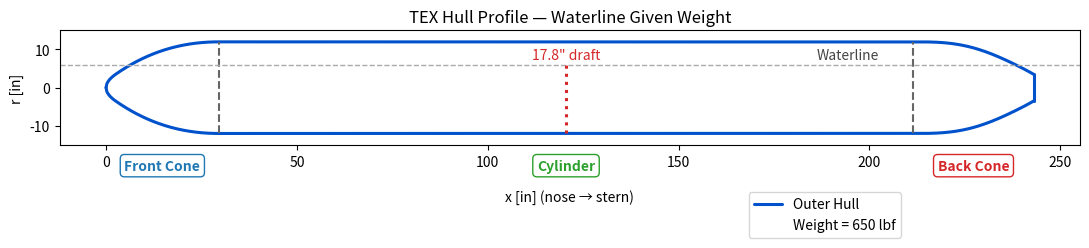

Write the Python code that produced this figure.
# -------------------------------------------------
# TEX Hull — Center of Buoyancy + Profile Plotter
# -------------------------------------------------
# - Computes center of buoyancy for the sealed motor bay section
# - Accepts either a given draft OR solves draft from total weight
# - Draws the hull profile, section markers, waterline, and CB point
# -------------------------------------------------

import math
from dataclasses import dataclass
from typing import Optional
import numpy as np
import matplotlib.pyplot as plt

# ----------------------------
# SEGMENT GEOMETRY (CIRCULAR SEGMENT)
# ----------------------------
EPS = 1e-9

def seg_area_in2(d_in: float, R_in: float) -> float:
    """Submerged circular-segment area (in^2) for radius R_in (in), draft d_in (in) measured up from bottom."""
    d = max(0.0, min(d_in, 2.0 * R_in))
    if d <= EPS:
        return 0.0
    if d >= 2.0 * R_in - EPS:
        return math.pi * R_in * R_in
    u = (R_in - d) / max(EPS, R_in)
    u = max(-1.0, min(1.0, u))
    A1 = (R_in**2) * math.acos(u)
    rad = max(0.0, 2.0 * R_in * d - d * d)
    A2 = (R_in - d) * math.sqrt(rad)
    return A1 - A2

def seg_theta(d_in: float, R_in: float) -> float:
    d = max(0.0, min(d_in, 2.0 * R_in))
    if R_in <= 0.0:
        return 0.0
    u = (R_in - d) / R_in
    u = max(-1.0, min(1.0, u))
    return 2.0 * math.acos(u)

def seg_centroid_below_WL_in(d_in: float, R_in: float) -> float:
    """Centroid depth (in) measured downward from the waterline to the segment centroid."""
    d = max(0.0, min(d_in, 2.0 * R_in))
    if d <= EPS:
        return 0.0
    if d >= 2.0 * R_in - EPS:
        return R_in  # full circle: centroid is at the center (R below WL)
    theta = seg_theta(d, R_in)
    denom = theta - math.sin(theta)
    if abs(denom) < 1e-14:
        return 0.0
    return (4.0 * R_in * (math.sin(theta / 2.0) ** 3)) / (3.0 * denom)

# ----------------------------
# INPUTS (HYDRO + GEOMETRY)
# ----------------------------
@dataclass
class Inputs:
    # Hull (outer surface dims)
    R_out_in: float = 12.0          # [in] outer radius (24" OD tube)
    t_wall_in: float = 0.25         # [in] wall thickness (info; not used in surface-mode buoyancy)
    L_front_in: float = 29.5        # [in] front cone length
    L_cyl_in: float = 182.0         # [in] straight cylinder length
    L_back_in: float = 31.5         # [in] back cone length

    # Hydro
    draft_in: float = 12.0          # [in] outside draft at motor-bay section
    gamma: float = 62.4             # [lbf/ft^3] water weight density (fresh)

    # Motor bay placement (along the straight cylinder)
    back_offset_from_back_cone_in: float = 61.5  # [in] distance from start of back cone to bay BACK
    motor_bay_length_in: float = 50.0            # [in] sealed bay length

    # Modes / solving
    W_total_lbf: Optional[float] = None          # target total weight (for solve mode)
    solve_equilibrium: bool = False              # if True, solve draft so B(d) = W_total_lbf
    submerged: bool = False                # if True, force draft = 2 * R_out_in

# ----------------------------
# CORE COMPUTATIONS (CB FOR SEALED MOTOR BAY)
# ----------------------------
def bay_span_from_back_offset(L_cyl_in: float, back_offset_in: float, bay_len_in: float):
    """Return (s_front, s_back) in cylinder coordinates [0, L_cyl]."""
    s_back = max(0.0, min(L_cyl_in, L_cyl_in - back_offset_in))
    s_front = max(0.0, min(L_cyl_in, s_back - bay_len_in))
    if s_front > s_back:
        s_front, s_back = s_back, s_front
    return s_front, s_back

def displaced_volume_from_draft_ft3(R_out_in: float, draft_in: float, L_bay_in: float) -> float:
    """Submerged volume (ft^3) of the sealed bay at the given draft."""
    A_in2 = seg_area_in2(draft_in, R_out_in)
    V_in3 = A_in2 * max(0.0, L_bay_in)
    return V_in3 / 1728.0

def buoyancy_lbf_from_draft(R_out_in: float, draft_in: float, L_bay_in: float, gamma: float) -> float:
    return gamma * displaced_volume_from_draft_ft3(R_out_in, draft_in, L_bay_in)

def solve_draft_no_foam(W_lbf: float, R_out_in: float, L_bay_in: float, gamma: float,
                        d_lo_in: float = 0.0, d_hi_in: float = None, iters: int = 60) -> float:
    """Solve draft d such that buoyancy equals W_lbf for the sealed bay only (bisection in [0, 2R])."""
    if d_hi_in is None:
        d_hi_in = 2.0 * R_out_in
    lo, hi = d_lo_in, d_hi_in
    for _ in range(iters):
        mid = 0.5 * (lo + hi)
        if buoyancy_lbf_from_draft(R_out_in, mid, L_bay_in, gamma) < W_lbf:
            lo = mid
        else:
            hi = mid
    return 0.5 * (lo + hi)

def compute_cb_surface(inp: Inputs):
    # bay span along cylinder
    s_front, s_back = bay_span_from_back_offset(
        inp.L_cyl_in, inp.back_offset_from_back_cone_in, inp.motor_bay_length_in
    )
    L_bay_in = max(0.0, s_back - s_front)

    # choose the draft once (precedence: submerged > solve_equilibrium > given)
    if inp.submerged:
        draft_used_in = 2.0 * inp.R_out_in
    elif inp.solve_equilibrium:
        if inp.W_total_lbf is None or inp.W_total_lbf <= 0:
            raise ValueError("Set W_total_lbf > 0 when solve_equilibrium=True.")
        draft_used_in = solve_draft_no_foam(inp.W_total_lbf, inp.R_out_in, L_bay_in, inp.gamma)
    else:
        draft_used_in = inp.draft_in

    # hydro @ chosen draft
    V_ft3 = displaced_volume_from_draft_ft3(inp.R_out_in, draft_used_in, L_bay_in)
    B_lbf = inp.gamma * V_ft3

    # longitudinal CB (midpoint of sealed bay along cylinder, measured from nose)
    x_front_bay_from_nose = inp.L_front_in + s_front
    x_back_bay_from_nose = inp.L_front_in + s_back
    CBx_in = 0.5 * (x_front_bay_from_nose + x_back_bay_from_nose)

    # vertical CB via circular-segment centroid (depth below WL positive)
    ybar_in = seg_centroid_below_WL_in(draft_used_in, inp.R_out_in)
    z_CB_from_bottom_in = draft_used_in - ybar_in
    z_CB_below_WL_in = ybar_in

    return {
        "draft_used_in": draft_used_in,
        "L_bay_in": L_bay_in,
        "submerged_area_in2": seg_area_in2(draft_used_in, inp.R_out_in),
        "submerged_volume_ft3": V_ft3,
        "buoyant_force_lbf": B_lbf,
        "CBx_in": CBx_in,
        "z_CB_from_bottom_in": z_CB_from_bottom_in,
        "z_CB_below_WL_in": z_CB_below_WL_in,
        "s_front_in": s_front,
        "s_back_in": s_back,
    }

# ----------------------------
# PRETTY PRINT
# ----------------------------
def fmt(x, nd=4):
    if isinstance(x, int):
        return str(x)
    return f"{x:.{nd}f}"

def print_block(inp: Inputs, r: dict, title="CB (Surface Mode) — Motor Bay Only"):
    print(f"=== {title} ===")
    print("[Inputs]")
    if inp.submerged:
        print("Mode: submerged (draft = 2R)")
    elif inp.solve_equilibrium:
        print(f"Equilibrium draft solved for W_total (lbf): {fmt(inp.W_total_lbf,3)}")
    print(f"Draft used (in): {fmt(r['draft_used_in'],3)} | gamma (lbf/ft^3): {fmt(inp.gamma,3)}")
    print("")
    print("[Hydro @ Draft]")
    print(f"  Submerged area A (in^2):       {fmt(r['submerged_area_in2'],3)}")
    print(f"  Submerged volume (ft^3):       {fmt(r['submerged_volume_ft3'],3)}")
    print(f"  Buoyant force B (lbf):         {fmt(r['buoyant_force_lbf'],3)}")
    print("")
    print("[Center of Buoyancy]")
    print(f"  CB_x from nose (in):           {fmt(r['CBx_in'],3)}")
    print(f"  CB depth below WL (in):        {fmt(r['z_CB_below_WL_in'],3)}")
    print(f"  CB height above bottom (in):   {fmt(r['z_CB_from_bottom_in'],3)}")
    print("")


# ----------------------------
# HULL PROFILE (FOR DRAWING)
# ----------------------------
@dataclass(frozen=True)
class HullDims:
    R: float = 12.0
    Lf: float = 29.5
    Lc: float = 182.0
    Lb: float = 31.5
    r_tip: float = 3.5
    @property
    def x_front_end(self): return self.Lf
    @property
    def x_cyl_end(self):   return self.Lf + self.Lc
    @property
    def x_back_end(self):  return self.Lf + self.Lc + self.Lb

def smooth_cos_01(t: float) -> float:
    t = max(0.0, min(1.0, t))
    return 0.5 - 0.5 * math.cos(math.pi * t)

SMOOTH_LEN_FRONT = 27.0  # [in] of Hermite smoothing near the front join

def r_front(x: float, p: HullDims) -> float:
    Ls = max(0.0, min(SMOOTH_LEN_FRONT, p.Lf))
    x0 = p.Lf - Ls
    if x <= 0.0: return 0.0
    if x >= p.Lf: return p.R
    r_par = p.R * math.sqrt(max(0.0, x / p.Lf))
    if x < x0: return r_par
    r0 = p.R * math.sqrt(x0 / p.Lf)
    drdx0 = p.R / (2.0 * math.sqrt(max(1e-12, p.Lf * x0)))
    t = (x - x0) / max(1e-12, Ls)
    h00 = 2*t**3 - 3*t**2 + 1
    h10 = t**3 - 2*t**2 + t
    h01 = -2*t**3 + 3*t**2
    h11 = t**3 - t**2
    return h00*r0 + h10*(Ls*drdx0) + h01*p.R + h11*(Ls*0.0)

def r_back(x: float, p: HullDims) -> float:
    xi = x - p.x_cyl_end
    if xi <= 0.0: return p.R
    if xi >= p.Lb: return p.r_tip
    a = p.Lb / (1.0 - (p.r_tip / p.R)**2)
    r_par = p.R * math.sqrt(max(0.0, 1.0 - xi / a))
    s = smooth_cos_01(xi / p.Lb)
    r_val = p.R - s * (p.R - r_par)
    if p.Lb - xi < 1e-9:  # snap near tip
        r_val = p.r_tip
    return r_val

def r_cyl(x: float, p: HullDims) -> float:
    return p.R

def r_hull(x: float, p: HullDims) -> float:
    if x < 0.0: return 0.0
    if x <= p.x_front_end: return r_front(x, p)
    if x <= p.x_cyl_end:   return r_cyl(x, p)
    if x <= p.x_back_end:  return r_back(x, p)
    return 0.0

# Waterline height helper: bottom is at y=-R, so y_WL = -R + draft
def waterline_y(draft_in: float, R: float) -> float:
    return -R + draft_in


# -------------------------------------------------
# TEX Hull — Center of Gravity with Addable Masses
# -------------------------------------------------

import numpy as np
import math
from dataclasses import dataclass, field

in_to_ft = 1.0/12.0

@dataclass
class CGSystem:
    p: HullDims
    t_wall_in: float = 0.25
    # store point weights directly in lbf
    points: list = field(default_factory=list)  # each: (name, W_lbf, x_in, z_in)
    # running sums
    W_sum: float = 0.0
    Mx_sum: float = 0.0  # Σ(W * x)
    Mz_sum: float = 0.0  # Σ(W * z)

    def add_point(self, name: str, W_lbf: float, x_in: float, z_in: float):
        self.points.append((name, W_lbf, x_in, z_in))
        self.W_sum += W_lbf
        self.Mx_sum += W_lbf * x_in
        self.Mz_sum += W_lbf * z_in

    def add_hull_shell(self, wdens_lbf_ft3: float, N: int = 20000,
                       x0_in: float = None, x1_in: float = None, name: str = "Hull Shell"):
        """
        Thin-wall approximation: dV ≈ 2π r_out(x) * t_wall * dx
        dW = wdens * dV. z at mid-thickness: z = r_out(x) - t/2 (from keel).
        """
        if x0_in is None: x0_in = 0.0
        if x1_in is None: x1_in = self.p.x_back_end
        if x1_in <= x0_in: return

        x = np.linspace(x0_in, x1_in, max(3, N))
        r_out_in = np.array([r_hull(xi, self.p) for xi in x])               # [in]
        r_mid_in = np.clip(r_out_in - 0.5*self.t_wall_in, 0.0, None)        # [in]
        dx_in = (x1_in - x0_in) / (len(x) - 1)

        # dV (ft^3) ~ 2π r_out * t * dx  (all in inches → convert to ft)
        dV_ft3 = (2*math.pi * (r_out_in*in_to_ft) * (self.t_wall_in*in_to_ft) * (dx_in*in_to_ft))
        dW_lbf = wdens_lbf_ft3 * dV_ft3

        W_shell = float(np.sum(dW_lbf))
        # First moments
        Mx = float(np.sum(dW_lbf * x * in_to_ft * 12.0))  # convert back to inches cleanly
        Mz = float(np.sum(dW_lbf * r_mid_in * in_to_ft * 12.0))

        # Accumulate; keep a summary point
        self.add_point(name, W_shell, x_in=Mx/W_shell if W_shell>0 else 0.0,
                       z_in=Mz/W_shell if W_shell>0 else 0.0)

    def cg(self):
        if self.W_sum <= 0:
            return {"W_lbf": 0.0, "x_in": 0.0, "z_in": 0.0}
        return {"W_lbf": self.W_sum,
                "x_in": self.Mx_sum/self.W_sum,
                "z_in": self.Mz_sum/self.W_sum}

    def print_breakdown(self):
        print("=== CG Mass Breakdown ===")
        for name, W, x, z in self.points:
            print(f"{name:20s}  W={W:8.2f} lbf  x={x:8.2f} in  z={z:7.2f} in")
        cg = self.cg()
        print("\n=== Resulting CG ===")
        print(f"Total W = {cg['W_lbf']:.2f} lbf")
        print(f"CG_x from nose = {cg['x_in']:.2f} in")
        print(f"CG_z above keel = {cg['z_in']:.2f} in")


# ----------------------------
# Example usage
# ----------------------------
if __name__ == "__main__":
    # Hull profile (same numbers you use elsewhere)
    p = HullDims(R=12.0, Lf=29.5, Lc=182.0, Lb=31.5, r_tip=3.5)

    cg = CGSystem(p=p, t_wall_in=0.25)

    cg.add_hull_shell(wdens_lbf_ft3=170.0, N=20000, name="Hull Shell")

    # (2) Add point masses (batteries, motor, payload, etc.)
    # Coordinates: x from nose [in], z from keel [in]
    cg.add_point("Motor",    W_lbf=145.0,  x_in=p.Lf + 103.5,  z_in= 24.0)
    cg.add_point("Conning Tower",  W_lbf=40.0,  x_in=p.Lf + 103.5,  z_in=42.0)
    cg.add_point("Electronics", W_lbf=20.0, x_in=p.Lf + 103.5, z_in=85.5)
    cg.add_point("Electronics", W_lbf=375, x_in=p.Lf + 95.5, z_in=-18)

    # (3) Compute & print CG
    cg.print_breakdown()


# ----------------------------
# PLOTTER
# ----------------------------
def plot_hull_with_cb(inp: Inputs, r_cb: dict, title="TEX Hull Profile"):
    p = HullDims(R=inp.R_out_in, Lf=inp.L_front_in, Lc=inp.L_cyl_in, Lb=inp.L_back_in)
    x = np.linspace(0, p.x_back_end, 1200)
    r = np.array([r_hull(xi, p) for xi in x])

    plt.figure(figsize=(11, 4.8))
    plt.plot(x, r,   color="#0052CC", lw=2.2, label="Outer Hull",
             solid_capstyle="round", solid_joinstyle="round")
    plt.plot(x, -r,  color="#0052CC", lw=2.2,
             solid_capstyle="round", solid_joinstyle="round")

    # Section markers
    r_front_join = r_hull(p.x_front_end, p)
    r_back_join  = r_hull(p.x_cyl_end, p)
    r_stern      = r_hull(p.x_back_end, p)
    plt.vlines(p.x_front_end, -r_front_join, r_front_join, linestyle='--', color="#666666")
    plt.vlines(p.x_cyl_end,   -r_back_join,  r_back_join,  linestyle='--', color="#666666")
    stern = plt.vlines(p.x_back_end, -r_stern, r_stern, lw=2.2, color="#0052CC")
    stern.set_capstyle('round')

    # Define waterline elevation relative to keel (bottom)
    y_wl = -p.R + (2.0 * p.R + 2 if inp.submerged else r_cb["draft_used_in"])

    x_label = p.x_cyl_end - (p.Lb * 0.7)
    tol = 1e-6
    if inp.submerged or (r_cb["draft_used_in"] >= 2.0 * p.R - tol):
        label_text = "Waterline (submerged)"
        y_text = y_wl - 3   # place label below WL when submerged
        x_label = x_label-5
        va = 'top'
    if inp.solve_equilibrium:
        label_text = "Waterline"
        y_text = y_wl + 0.8
        x_label = x_label+5
        va = 'bottom'
    else:
        label_text = f'Waterline ({r_cb["draft_used_in"]:.1f}" draft)'
        y_text = y_wl + 0.8   # place label above WL otherwise
        va = 'bottom'

    plt.axhline(y=y_wl, linestyle='--', color='#AAAAAA', lw=1.0)
    plt.text(x_label, y_text, label_text,
         ha='center', va=va, fontsize=10, color='#444444',
         bbox=dict(facecolor='white', edgecolor='none', alpha=0.75, pad=0.3))
    
    x_cb = r_cb["CBx_in"]                     # longitudinal CB (inches from nose)
    y_cb = -p.R + r_cb["z_CB_from_bottom_in"] # vertical CB (above keel origin)
    cb_from_keel = r_cb["z_CB_from_bottom_in"]
    cb_from_nose = r_cb["CBx_in"]
    
    if not inp.solve_equilibrium:
        plt.scatter([x_cb], [y_cb], s=70, color="#d62728", zorder=5,
            label=f'CB Vertical = {cb_from_keel:.2f}" above keel')
        plt.plot([], [], ' ', label=f'CB Longitudinal = {cb_from_nose:.1f}" from nose')
    else:
    # Draw a vertical draft line from keel to waterline at mid-cylinder
        x_draft = p.x_cyl_end - p.Lc / 2
        y0 = -p.R
        y1 = y_wl
        plt.vlines(x_draft, y0, y1, color="#d62728", lw=2.2, linestyle=":")
        # Place numeric label slightly above the line
        plt.text(x_draft, y1 + 0.8, f'{r_cb["draft_used_in"]:.1f}" draft',
             ha='center', va='bottom', color="#d62728", fontsize=10,
             bbox=dict(facecolor='white', edgecolor='none', alpha=0.8, pad=0.3))

    if inp.solve_equilibrium and inp.W_total_lbf:
        plt.plot([], [], ' ', label=f'Weight = {inp.W_total_lbf:.0f} lbf')
    
    # Section labels
    y_label_offset = -1.55 * p.R
    plt.text(p.Lf / 2, y_label_offset, "Front Cone",
             ha='center', va='top', fontsize=10, fontweight='bold', color="#1f77b4",
             bbox=dict(facecolor='white', edgecolor='#1f77b4', boxstyle='round,pad=0.3', lw=1.0))
    plt.text(p.Lf + p.Lc / 2, y_label_offset, "Cylinder",
             ha='center', va='top', fontsize=10, fontweight='bold', color="#2ca02c",
             bbox=dict(facecolor='white', edgecolor='#2ca02c', boxstyle='round,pad=0.3', lw=1.0))
    plt.text(p.Lf + p.Lc + p.Lb / 2, y_label_offset, "Back Cone",
             ha='center', va='top', fontsize=10, fontweight='bold', color="#d62728",
             bbox=dict(facecolor='white', edgecolor='#d62728', boxstyle='round,pad=0.3', lw=1.0))

    # Symmetric vertical frame with margin so WL is always visible
    ax = plt.gca()
    margin = 0.25 * p.R
    ax.set_ylim(-(p.R + margin), +(p.R + margin))
    ax.set_aspect('equal', 'box')

    plt.xlabel('x [in] (nose → stern)', labelpad=15)
    plt.ylabel('r [in]')
    plt.title(title)
    plt.legend(loc='upper center', bbox_to_anchor=(0.75, -0.35), ncol=1, frameon=True)
    plt.tight_layout()
    plt.show()


# ----------------------------
# ONE-CALL HELPER
# ----------------------------
def draw_cb(draft_in: float = None, W_total_lbf: float = None, submerged: bool = False):
    """
    Draw hull + waterline + CB and print hydro numbers.
    Precedence: submerged > solve_equilibrium (W_total_lbf) > draft_in.
    """
    inp = Inputs()
    inp.submerged = bool(submerged)

    if inp.submerged:
        inp.solve_equilibrium = False
    elif W_total_lbf is not None:
        inp.solve_equilibrium = True
        inp.W_total_lbf = float(W_total_lbf)
    else:
        if draft_in is None:
            raise ValueError("Provide draft_in, or W_total_lbf, or set submerged=True.")
        inp.solve_equilibrium = False
        inp.draft_in = float(draft_in)

    r = compute_cb_surface(inp)
    # sync used draft back to inputs for labeling
    inp.draft_in = r["draft_used_in"]

    title = ("TEX Hull Profile — CB (Submerged)" if inp.submerged else
             "TEX Hull Profile — Waterline Given Weight" if inp.solve_equilibrium
             else "TEX Hull Profile — CB @ Given Draft")

    plot_hull_with_cb(inp, r, title=title)
    print_block(inp, r, title=("CB @ Fully Submerged (Motor Bay Only)" if inp.submerged
                               else "CB @ Solved Draft (Motor Bay Only)" if inp.solve_equilibrium
                               else "CB @ Given Draft (Motor Bay Only)"))

# ----------------------------
# RUNS
# ----------------------------
if __name__ == "__main__":
    draw_cb(W_total_lbf=650)